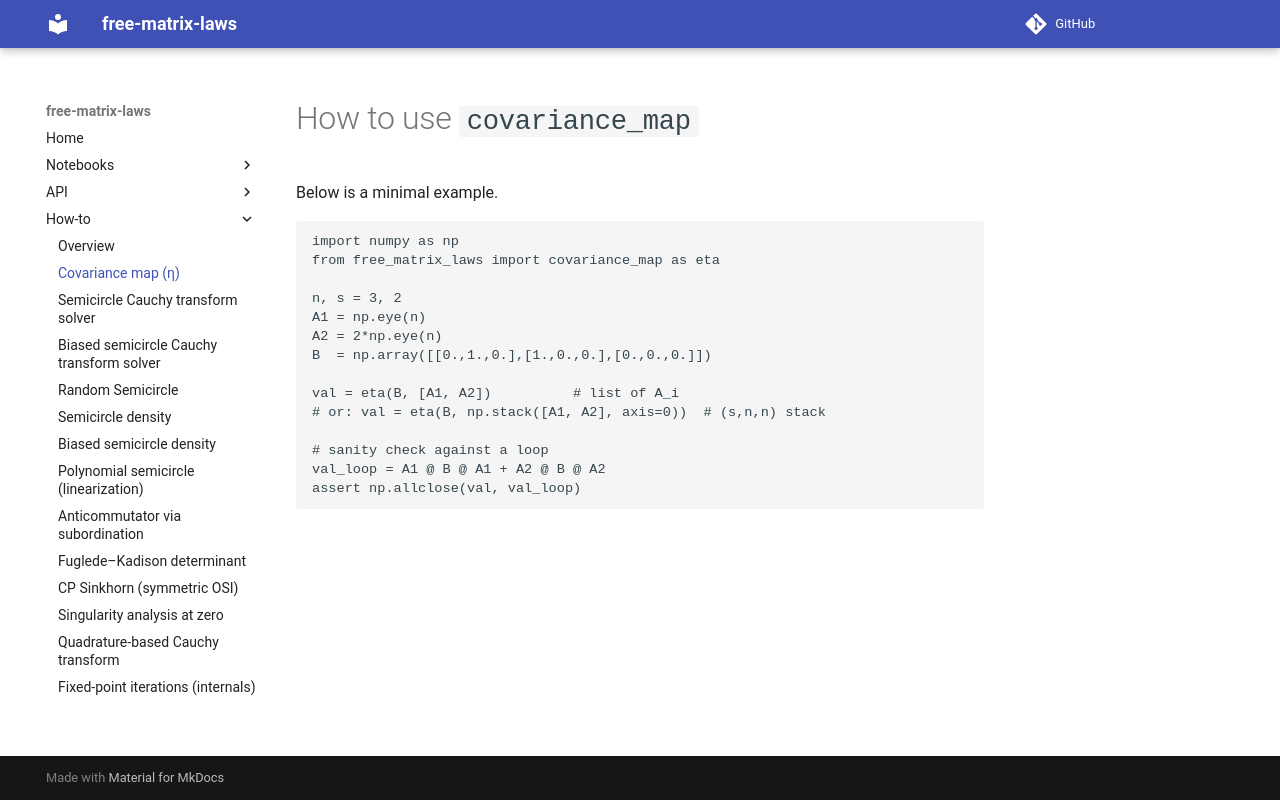

repository: slavakargin/free-matrix-laws · page: howto/covariance_map/index.html · generator: mkdocs

# How to use `covariance_map`

Below is a minimal example. 


    import numpy as np
    from free_matrix_laws import covariance_map as eta

    n, s = 3, 2
    A1 = np.eye(n)
    A2 = 2*np.eye(n)
    B  = np.array([[0.,1.,0.],[1.,0.,0.],[0.,0.,0.]])

    val = eta(B, [A1, A2])          # list of A_i
    # or: val = eta(B, np.stack([A1, A2], axis=0))  # (s,n,n) stack

    # sanity check against a loop
    val_loop = A1 @ B @ A1 + A2 @ B @ A2
    assert np.allclose(val, val_loop)
